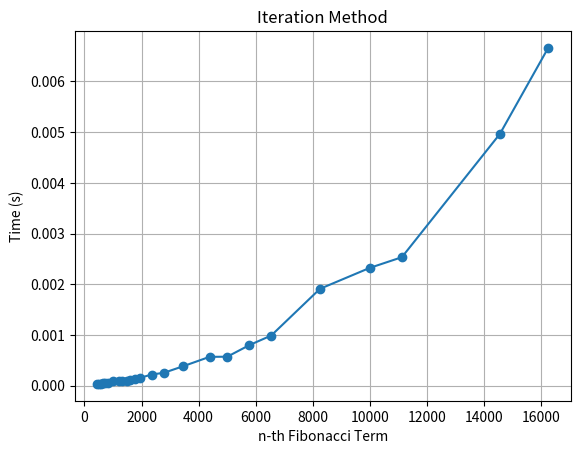

Write Python code to recreate this figure.
import time
import matplotlib.pyplot as plt

def Fibonacci(n):
    if n < 2:
        return n
    fs = [0, 1]
    for i in range(1, n):
        fs.append(fs[i] + fs[i - 1])
    return fs[n]


#[2, 4, 6, 8, 12, 14, 17, 19, 22, 25, 27, 29, 33, 36, 38, 41, 44]
nums = [450, 500, 590, 650, 734, 811, 991, 1197, 1300, 1487, 1603, 1788, 1945, 2355, 2789, 3454, 4382, 5000, 5777, 6540, 8245, 9984, 11113, 14545, 16234]
elapsed_times = []

for x in nums:
    term_start_time = time.time()
    Fibonacci(x)
    term_end_time = time.time()
    elapsed_time = term_end_time - term_start_time
    elapsed_times.append(elapsed_time)

print("Elapsed times for each term:", elapsed_times)

# Plotting the graph
plt.plot(nums, elapsed_times, marker='o')
plt.title('Iteration Method')
plt.xlabel('n-th Fibonacci Term')
plt.ylabel('Time (s)')
plt.grid(True)

# Save the plot as an image file
plt.savefig('fibonacci_time_plot55.png')
